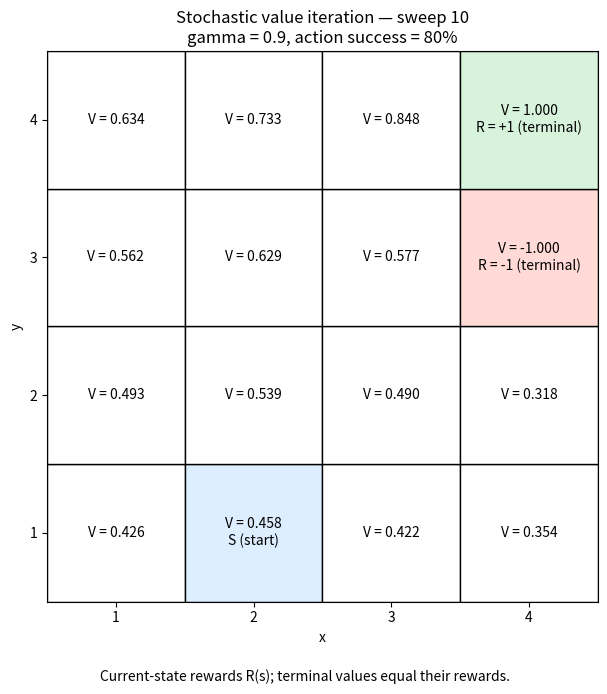

Reproduce this figure in Python.
"""Value iteration on the 4x4 Gridworld shown in the reference picture.

Install: python3 -m pip install matplotlib
Run:     python3 value_iteration_prob.py

Coordinates are (x, y), starting at (1, 1) in the bottom-left corner.
Actions succeed with probability 0.8. With probability 0.1 each, the agent
moves in either perpendicular direction instead (no backward slip).
Hitting a wall leaves the agent in the same cell, without redistributing
that outcome's probability. Rewards belong to the CURRENT state R(s):
    (4, 4): +1, terminal (treasure)
    (4, 3): -1, terminal (fire)
    all other cells: 0
Terminal rewards are received once, with no continuation: V(terminal) = R(terminal).
The start cell (2, 1) is marked S, but value iteration updates ALL states.
"""

SIZE = 4
GAMMA = 0.9  # Discount future rewards: reaching the treasure sooner is better.
ITERATIONS = 10
PLOT_EVERY = 1
START = (2, 1)
TERMINALS = {(4, 4): 1.0, (4, 3): -1.0}
ACTIONS = [(0, 1), (0, -1), (-1, 0), (1, 0)]
SUCCESS_PROB = 0.8
STATES = [(x, y) for y in range(1, SIZE + 1) for x in range(1, SIZE + 1)]


def transition(state, action):
    """Return the next state and current-state reward R(s) for one movement."""
    if state in TERMINALS:
        return state, TERMINALS[state]  # Terminal payoff; no continuation in Bellman.
    x, y = state
    dx, dy = action
    next_state = (min(SIZE, max(1, x + dx)), min(SIZE, max(1, y + dy)))
    reward = TERMINALS.get(state, 0.0)
    return next_state, reward


def outcomes(state, action):
    """Yield (probability, next state, reward) for the three possible moves."""
    dx, dy = action
    slip_prob = (1.0 - SUCCESS_PROB) / 2.0
    for probability, movement in [
        (SUCCESS_PROB, action),
        (slip_prob, (-dy, dx)),  # Rotate the chosen direction 90 degrees.
        (slip_prob, (dy, -dx)),  # Rotate it -90 degrees.
    ]:
        next_state, reward = transition(state, movement)
        yield probability, next_state, reward


def bellman_update(values):
    """Perform one synchronous sweep of the Bellman optimality equation."""
    new_values = {}
    for state in STATES:
        if state in TERMINALS:
            # Terminal reward is received once, without a continuation value.
            new_values[state] = TERMINALS[state]
            continue
        action_values = []
        for action in ACTIONS:
            # Average over possible outcomes BEFORE maximizing over actions:
            # Q(s,a) = sum P(s'|s,a) * [R(s) + gamma * V(s')].
            # Use exact probabilities, not randomly sampled transitions.
            expected_value = sum(
                probability * (reward + GAMMA * values[next_state])
                for probability, next_state, reward in outcomes(state, action)
            )
            action_values.append(expected_value)
        new_values[state] = max(action_values)
    # Every state uses the PREVIOUS sweep, independent of iteration order.
    return new_values


def plot_values(ax, values, iteration):
    """Draw a table with coordinates matching the reference picture."""
    ax.clear()
    for x, y in STATES:
        state = (x, y)
        color = "white"
        label = f"V = {values[state]:.3f}"
        if state in TERMINALS:
            reward = TERMINALS[state]
            color = "#d8f3dc" if reward > 0 else "#ffdad6"
            label += f"\nR = {reward:+.0f} (terminal)"
        elif state == START:
            color = "#dceeff"
            label += "\nS (start)"
        # Matplotlib is only needed for plotting, not for the algorithm.
        from matplotlib.patches import Rectangle
        ax.add_patch(Rectangle((x - 0.5, y - 0.5), 1, 1,
                               facecolor=color, edgecolor="black"))
        ax.text(x, y, label, ha="center", va="center", fontsize=10)
    ax.set(xlim=(0.5, SIZE + 0.5), ylim=(0.5, SIZE + 0.5),
           xticks=range(1, SIZE + 1), yticks=range(1, SIZE + 1),
           xlabel="x", ylabel="y",
           title=f"Stochastic value iteration — sweep {iteration}\n"
                 f"gamma = {GAMMA}, action success = {SUCCESS_PROB:.0%}")
    ax.set_aspect("equal")


def main():
    import matplotlib.pyplot as plt

    values = {state: TERMINALS.get(state, 0.0) for state in STATES}
    plt.ion()  # Refresh the same window as value iteration progresses.
    fig, ax = plt.subplots(figsize=(7, 7))
    fig.text(0.5, 0.02, "Current-state rewards R(s); terminal values equal their rewards.",
             ha="center", fontsize=10)
    plot_values(ax, values, 0)
    fig.tight_layout(rect=(0, 0.05, 1, 1))
    plt.show(block=False)
    # Keep the GUI responsive while waiting for a key in the plot window.
    # Mouse clicks do not advance the algorithm.
    waiting_for_key = False

    def on_key(event):
        nonlocal waiting_for_key
        waiting_for_key = False

    connection = fig.canvas.mpl_connect("key_press_event", on_key)
    print("Click the plot window to focus it, then press a key to start.")
    while waiting_for_key and plt.fignum_exists(fig.number):
        plt.pause(0.1)
    fig.canvas.mpl_disconnect(connection)

    for iteration in range(1, ITERATIONS + 1):
        if not plt.fignum_exists(fig.number):
            return  # Closing the window stops the demonstration.
        new_values = bellman_update(values)
        delta = max(abs(new_values[s] - values[s]) for s in STATES)
        values = new_values
        if iteration % PLOT_EVERY == 0 or iteration == ITERATIONS:
            print(f"Sweep {iteration:3d}: max value change = {delta:.6f}")
            plot_values(ax, values, iteration)
            plt.pause(1.0)

    # Stochastic transitions may require more sweeps to converge.
    # Increase ITERATIONS if the printed value change is still large.
    plt.ioff()
    plt.show()  # Keep the final table visible until the user closes it.


if __name__ == "__main__":
    main()
